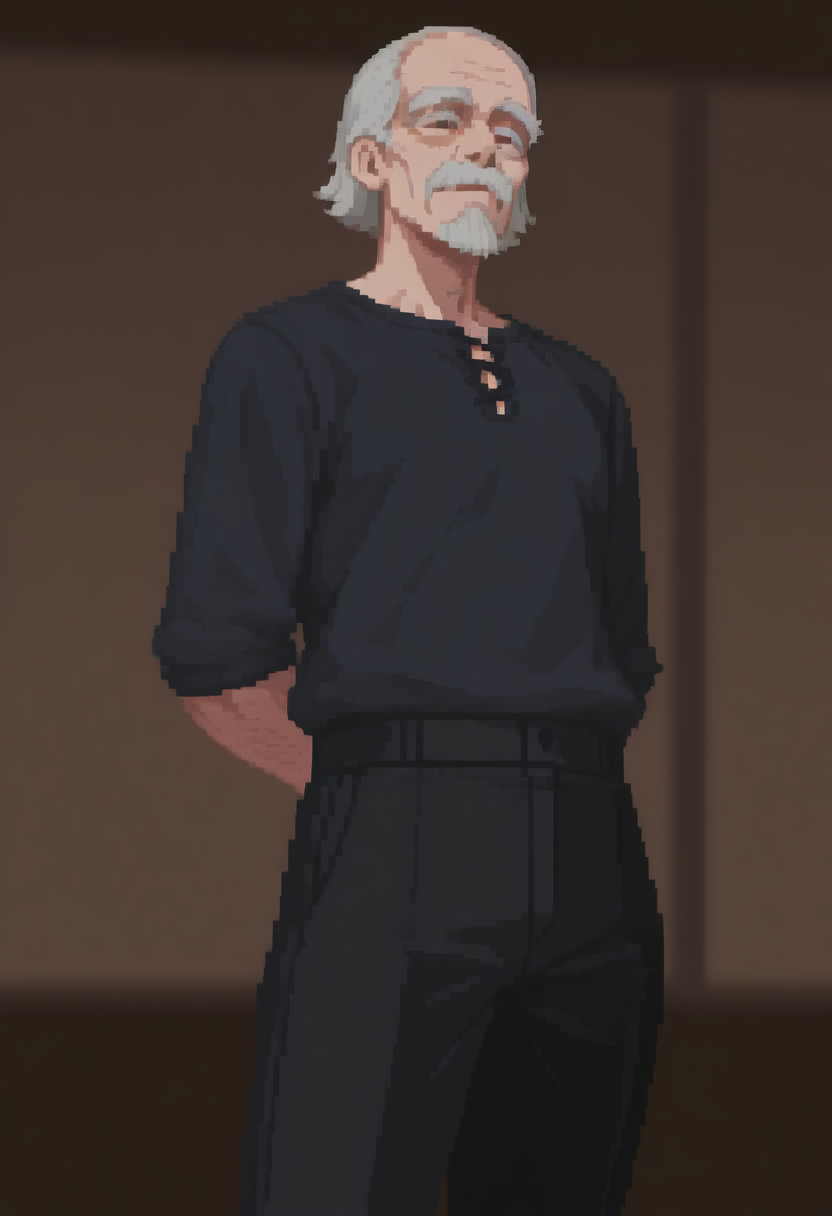
Generation parameters embedded in this image by AUTOMATIC1111 Stable Diffusion web UI or a fork of it (Forge, ...) (PNG 'parameters' text chunk):
1man, standing pose, front, eye level, best quality <lora:Bongfill-guy90-IllustriousV1:0.4>, lifnob <lora:Juukyuu_Style:0.2>, flat colors, pixel_art <lora:dark_art_style_illustriousXL:0.6>, <lora:Fabulosity_Style:0.3>, best quality, flat color, no lineart, no outline, blurry background, depth of field, thick eyelashes, fabulosity_style, dark_art_style, <lora:merged_pixel_base_model_svd:0.4>, shirt, pants, old man, hands behind back
Negative prompt: bad quality, worst quality, worst detail, censor, watermark, old, oldest, jpeg artifacts, nsfw, signature
Steps: 25, Sampler: Euler a, Schedule type: Beta, CFG scale: 4, Seed: 2709257412, Size: 832x1216, Model hash: 847403d47a, Model: hassakuXLIllustrious_v21fix, Lora hashes: "Bongfill-guy90-IllustriousV1: 41870cd096bf, Juukyuu_Style: 7265d63bf697, dark_art_style_illustriousXL: a8ce16f2248d, Fabulosity_Style: 4df72c8aa55d, merged_pixel_base_model_svd: d415e0767785", Beta schedule alpha: 0.6, Beta schedule beta: 0.6, Version: v1.10.1